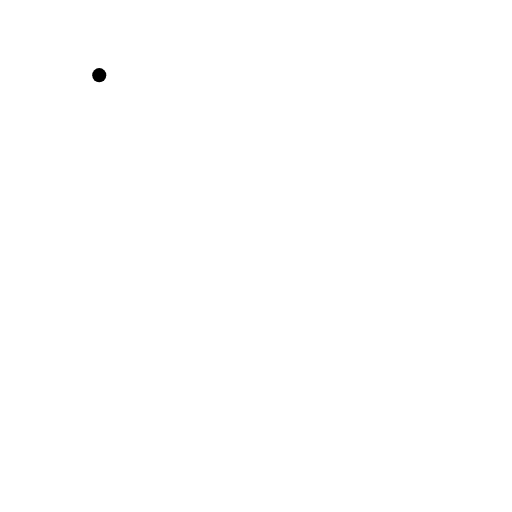
t = 0.00 s
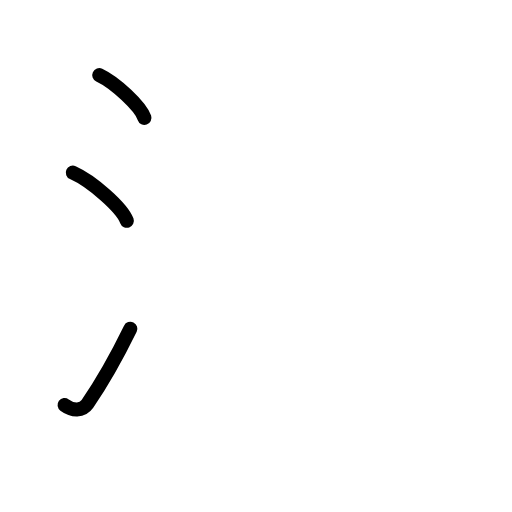
t = 2.63 s
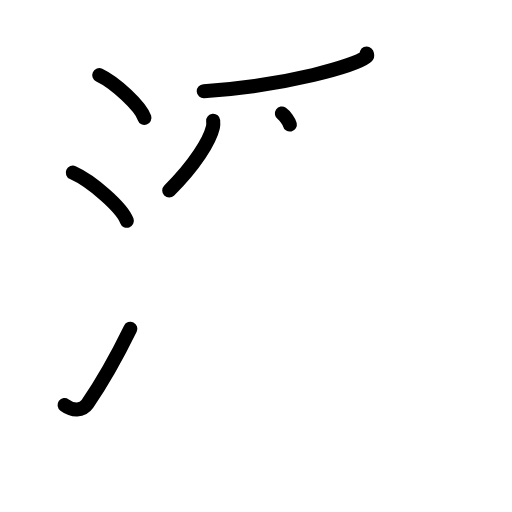
t = 5.25 s
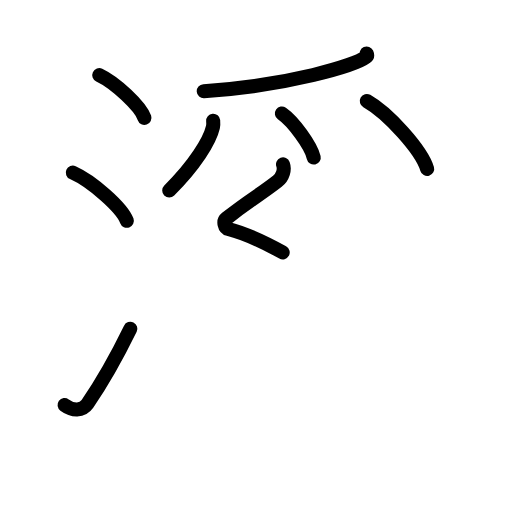
t = 7.81 s
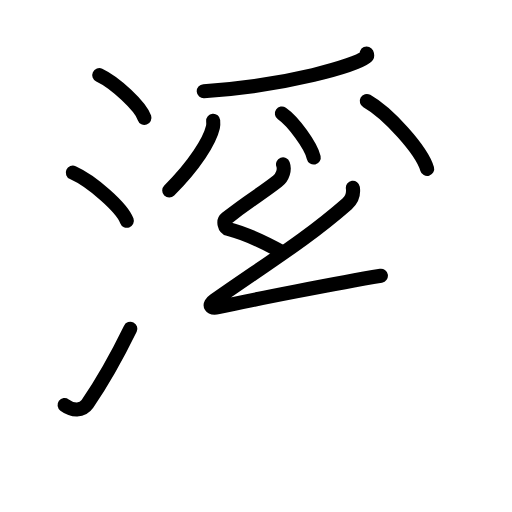
t = 8.38 s
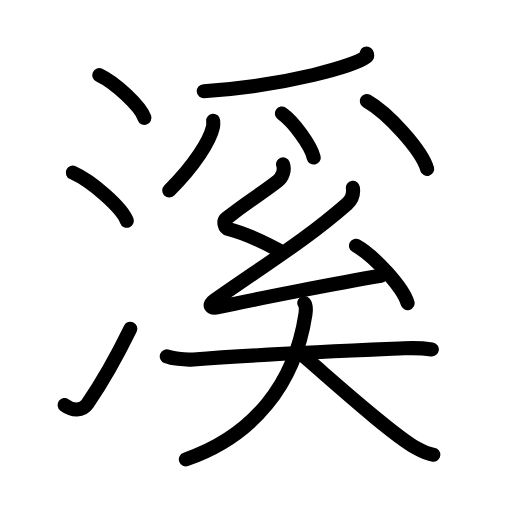
t = 13.00 s

The animated SVG that drew these frames (rendered in a browser with its animation timeline set to each time). Animation: 38 SMIL elements (animate=38); one cycle of 13.00 s.

<?xml version="1.0" encoding="UTF-8"?>
<!--
AniKanjiVG is licensed by CC-BY-SA Paul C. Sommerhoff (https://bitbucket.org/sommerhoff/anikanjivg).
AniKanjiVG uses KanjiVG which is licensed by CC-BY-SA Ulrich Apel (http://kanjivg.tagaini.net).
See also http://creativecommons.org/licenses/by-sa/3.0/
-->
<svg xmlns:kvg='http://kanjivg.tagaini.net' xmlns='http://www.w3.org/2000/svg' width='109' height='109' viewBox='0 0 109 109' style='fill:none;stroke:#000000;stroke-width:3;stroke-linecap:round;stroke-linejoin:round;' id="kvg:kanji_06eaa"><g id="kvg:06eaa" kvg:element="溪"><g id="kvg:06eaa-g1" kvg:element="氵" kvg:variant="true" kvg:original="水" kvg:position="left" kvg:radical="general"><path id="kvg:06eaa-s1" kvg:type="㇔" d="M21.13,16c3.4,1.6,8.77,6.6,9.62,9.09"><animate attributeName="d" begin="0.0s" dur="1.0s" from="M21.13,16C21.13,16,21.13,16,21.13,16" to="M21.13,16c3.4,1.6,8.77,6.6,9.62,9.09" />
</path>
<path id="kvg:06eaa-s2" kvg:type="㇔" d="M15.5,36.75C19.56,38.56,25.98,44.19,27,47"><animate attributeName="d" begin="1.0s" dur="1.0s" from="M15.5,36.75C15.5,36.75,15.5,36.75,15.5,36.75" to="M15.5,36.75C19.56,38.56,25.98,44.19,27,47" />
<animate attributeName="d" begin="0s" dur="1.0s" from="M-100,-100" to="M-100,-100" />
</path>
<path id="kvg:06eaa-s3" kvg:type="㇀" d="M13.75,86.23c1.71,1.27,3.78,1.32,4.86-0.25c3.14-4.57,6.29-10.16,9.14-15.99"><animate attributeName="d" begin="2.0s" dur="0.5s" from="M13.75,86.23C13.75,86.23,13.75,86.23,13.75,86.23" to="M13.75,86.23c1.71,1.27,3.78,1.32,4.86-0.25" />
<animate attributeName="d" begin="2.5s" dur="0.5s" from="M13.75,86.23c1.71,1.27,3.78,1.32,4.86-0.25c0,0,0,0,0,0,0" to="M13.75,86.23c1.71,1.27,3.78,1.32,4.86-0.25c3.14-4.57,6.29-10.16,9.14-15.99" />
<animate attributeName="d" begin="0s" dur="2.0s" from="M-100,-100" to="M-100,-100" />
</path>
</g>
<g id="kvg:06eaa-g2" kvg:element="奚" kvg:position="right"><g id="kvg:06eaa-g3" kvg:position="top"><g id="kvg:06eaa-g4" kvg:element="⺤" kvg:variant="true" kvg:original="爪"><path id="kvg:06eaa-s4" kvg:type="㇒" d="M78.06,11.39c0.09,0.2,0.19,0.51-0.18,0.79c-2.21,1.67-16.11,6.01-34.5,7.23"><animate attributeName="d" begin="3.0s" dur="0.5s" from="M78.06,11.39C78.06,11.39,78.06,11.39,78.06,11.39" to="M78.06,11.39c0.09,0.2,0.19,0.51-0.18,0.79" />
<animate attributeName="d" begin="3.5s" dur="0.5s" from="M78.06,11.39c0.09,0.2,0.19,0.51-0.18,0.79c0,0,0,0,0,0,0" to="M78.06,11.39c0.09,0.2,0.19,0.51-0.18,0.79c-2.21,1.67-16.11,6.01-34.5,7.23" />
<animate attributeName="d" begin="0s" dur="3.0s" from="M-100,-100" to="M-100,-100" />
</path>
<path id="kvg:06eaa-s5" kvg:type="㇒" d="M45.38,25.7c0.03,0.34,0.06,0.88-0.05,1.36c-0.66,2.88-3.82,8.02-9.3,13.48"><animate attributeName="d" begin="4.0s" dur="0.5s" from="M45.38,25.7C45.38,25.7,45.38,25.7,45.38,25.7" to="M45.38,25.7c0.03,0.34,0.06,0.88-0.05,1.36" />
<animate attributeName="d" begin="4.5s" dur="0.5s" from="M45.38,25.7c0.03,0.34,0.06,0.88-0.05,1.36c0,0,0,0,0,0,0" to="M45.38,25.7c0.03,0.34,0.06,0.88-0.05,1.36c-0.66,2.88-3.82,8.02-9.3,13.48" />
<animate attributeName="d" begin="0s" dur="4.0s" from="M-100,-100" to="M-100,-100" />
</path>
<path id="kvg:06eaa-s6" kvg:type="㇔" d="M60.01,24.17c2.39,1.65,6.18,6.8,6.78,9.37"><animate attributeName="d" begin="5.0s" dur="1.0s" from="M60.01,24.17C60.01,24.17,60.01,24.17,60.01,24.17" to="M60.01,24.17c2.39,1.65,6.18,6.8,6.78,9.37" />
<animate attributeName="d" begin="0s" dur="5.0s" from="M-100,-100" to="M-100,-100" />
</path>
<path id="kvg:06eaa-s7" kvg:type="㇔" d="M78.09,21.5c4.53,2.55,11.71,10.5,12.85,14.47"><animate attributeName="d" begin="6.0s" dur="1.0s" from="M78.09,21.5C78.09,21.5,78.09,21.5,78.09,21.5" to="M78.09,21.5c4.53,2.55,11.71,10.5,12.85,14.47" />
<animate attributeName="d" begin="0s" dur="6.0s" from="M-100,-100" to="M-100,-100" />
</path>
</g>
<g id="kvg:06eaa-g5" kvg:element="幺"><path id="kvg:06eaa-s8" kvg:type="㇜" d="M60.25,34.99c0.41,1.1-0.02,2.69-1.2,3.61c-4.05,3.15-5.8,3.9-10.83,7.89c-0.81,0.64-0.4,2.05,0.41,2.26c4.28,1.1,7.89,2.97,11.55,4.98"><animate attributeName="d" begin="7.0s" dur="0.25s" from="M60.25,34.99C60.25,34.99,60.25,34.99,60.25,34.99" to="M60.25,34.99c0.41,1.1-0.02,2.69-1.2,3.61" />
<animate attributeName="d" begin="7.25s" dur="0.25s" from="M60.25,34.99c0.41,1.1-0.02,2.69-1.2,3.61c0,0,0,0,0,0,0" to="M60.25,34.99c0.41,1.1-0.02,2.69-1.2,3.61c-4.05,3.15-5.8,3.9-10.83,7.89" />
<animate attributeName="d" begin="7.5s" dur="0.25s" from="M60.25,34.99c0.41,1.1-0.02,2.69-1.2,3.61c-4.05,3.15-5.8,3.9-10.83,7.89c0,0,0,0,0,0,0" to="M60.25,34.99c0.41,1.1-0.02,2.69-1.2,3.61c-4.05,3.15-5.8,3.9-10.83,7.89c-0.81,0.64-0.4,2.05,0.41,2.26" />
<animate attributeName="d" begin="7.75s" dur="0.25s" from="M60.25,34.99c0.41,1.1-0.02,2.69-1.2,3.61c-4.05,3.15-5.8,3.9-10.83,7.89c-0.81,0.64-0.4,2.05,0.41,2.26c0,0,0,0,0,0,0" to="M60.25,34.99c0.41,1.1-0.02,2.69-1.2,3.61c-4.05,3.15-5.8,3.9-10.83,7.89c-0.81,0.64-0.4,2.05,0.41,2.26c4.28,1.1,7.89,2.97,11.55,4.98" />
<animate attributeName="d" begin="0s" dur="7.0s" from="M-100,-100" to="M-100,-100" />
</path>
<path id="kvg:06eaa-s9" kvg:type="㇜" d="M75.12,39.98c0.24,1.69-0.6,2.87-1.22,3.41C65.34,50.89,57,56,45.66,63.95c-1.45,1.01-0.81,1.83,0.81,1.46c6.81-1.53,25.86-5.24,34.62-6.7"><animate attributeName="d" begin="8.0s" dur="0.25s" from="M75.12,39.98C75.12,39.98,75.12,39.98,75.12,39.98" to="M75.12,39.98c0.24,1.69-0.6,2.87-1.22,3.41" />
<animate attributeName="d" begin="8.25s" dur="0.25s" from="M75.12,39.98c0.24,1.69-0.6,2.87-1.22,3.41c0,0,0,0,0,0,0" to="M75.12,39.98c0.24,1.69-0.6,2.87-1.22,3.41C65.34,50.89,57,56,45.66,63.95" />
<animate attributeName="d" begin="8.5s" dur="0.25s" from="M75.12,39.98c0.24,1.69-0.6,2.87-1.22,3.41C65.34,50.89,57,56,45.66,63.95c0,0,0,0,0,0,0" to="M75.12,39.98c0.24,1.69-0.6,2.87-1.22,3.41C65.34,50.89,57,56,45.66,63.95c-1.45,1.01-0.81,1.83,0.81,1.46" />
<animate attributeName="d" begin="8.75s" dur="0.25s" from="M75.12,39.98c0.24,1.69-0.6,2.87-1.22,3.41C65.34,50.89,57,56,45.66,63.95c-1.45,1.01-0.81,1.83,0.81,1.46c0,0,0,0,0,0,0" to="M75.12,39.98c0.24,1.69-0.6,2.87-1.22,3.41C65.34,50.89,57,56,45.66,63.95c-1.45,1.01-0.81,1.83,0.81,1.46c6.81-1.53,25.86-5.24,34.62-6.7" />
<animate attributeName="d" begin="0s" dur="8.0s" from="M-100,-100" to="M-100,-100" />
</path>
<path id="kvg:06eaa-s10" kvg:type="㇔" d="M75.79,52.31c3.87,2.16,10.01,8.88,10.98,12.23"><animate attributeName="d" begin="9.0s" dur="1.0s" from="M75.79,52.31C75.79,52.31,75.79,52.31,75.79,52.31" to="M75.79,52.31c3.87,2.16,10.01,8.88,10.98,12.23" />
<animate attributeName="d" begin="0s" dur="9.0s" from="M-100,-100" to="M-100,-100" />
</path>
</g>
</g>
<g id="kvg:06eaa-g6" kvg:element="大" kvg:position="bottom"><path id="kvg:06eaa-s11" kvg:type="㇐" d="M35.51,75.87c0.98,0.38,3.6,0.81,5.69,0.65c14.12-1.11,32.16-1.84,44.83-2.38c2.18-0.09,3.93-0.05,5.9,0.25"><animate attributeName="d" begin="10.0s" dur="0.3333333333333333s" from="M35.51,75.87C35.51,75.87,35.51,75.87,35.51,75.87" to="M35.51,75.87c0.98,0.38,3.6,0.81,5.69,0.65" />
<animate attributeName="d" begin="10.333333333333334s" dur="0.3333333333333333s" from="M35.51,75.87c0.98,0.38,3.6,0.81,5.69,0.65c0,0,0,0,0,0,0" to="M35.51,75.87c0.98,0.38,3.6,0.81,5.69,0.65c14.12-1.11,32.16-1.84,44.83-2.38" />
<animate attributeName="d" begin="10.666666666666666s" dur="0.3333333333333333s" from="M35.51,75.87c0.98,0.38,3.6,0.81,5.69,0.65c14.12-1.11,32.16-1.84,44.83-2.38c0,0,0,0,0,0,0" to="M35.51,75.87c0.98,0.38,3.6,0.81,5.69,0.65c14.12-1.11,32.16-1.84,44.83-2.38c2.18-0.09,3.93-0.05,5.9,0.25" />
<animate attributeName="d" begin="0s" dur="10.0s" from="M-100,-100" to="M-100,-100" />
</path>
<path id="kvg:06eaa-s12" kvg:type="㇒" d="M64.77,64.51c0.4,0.46,0.4,1.45,0.25,2.41c-2.25,14.77-11.08,25.92-25.45,30.87"><animate attributeName="d" begin="11.0s" dur="0.5s" from="M64.77,64.51C64.77,64.51,64.77,64.51,64.77,64.51" to="M64.77,64.51c0.4,0.46,0.4,1.45,0.25,2.41" />
<animate attributeName="d" begin="11.5s" dur="0.5s" from="M64.77,64.51c0.4,0.46,0.4,1.45,0.25,2.41c0,0,0,0,0,0,0" to="M64.77,64.51c0.4,0.46,0.4,1.45,0.25,2.41c-2.25,14.77-11.08,25.92-25.45,30.87" />
<animate attributeName="d" begin="0s" dur="11.0s" from="M-100,-100" to="M-100,-100" />
</path>
<path id="kvg:06eaa-s13" kvg:type="㇏" d="M63.49,74.82c5.82,4.89,19.39,17.33,25.2,20.6c1.97,1.11,2.66,1.28,3.56,1.38"><animate attributeName="d" begin="12.0s" dur="0.5s" from="M63.49,74.82C63.49,74.82,63.49,74.82,63.49,74.82" to="M63.49,74.82c5.82,4.89,19.39,17.33,25.2,20.6" />
<animate attributeName="d" begin="12.5s" dur="0.5s" from="M63.49,74.82c5.82,4.89,19.39,17.33,25.2,20.6c0,0,0,0,0,0,0" to="M63.49,74.82c5.82,4.89,19.39,17.33,25.2,20.6c1.97,1.11,2.66,1.28,3.56,1.38" />
<animate attributeName="d" begin="0s" dur="12.0s" from="M-100,-100" to="M-100,-100" />
</path>
</g>
</g>
</g>
</svg>
